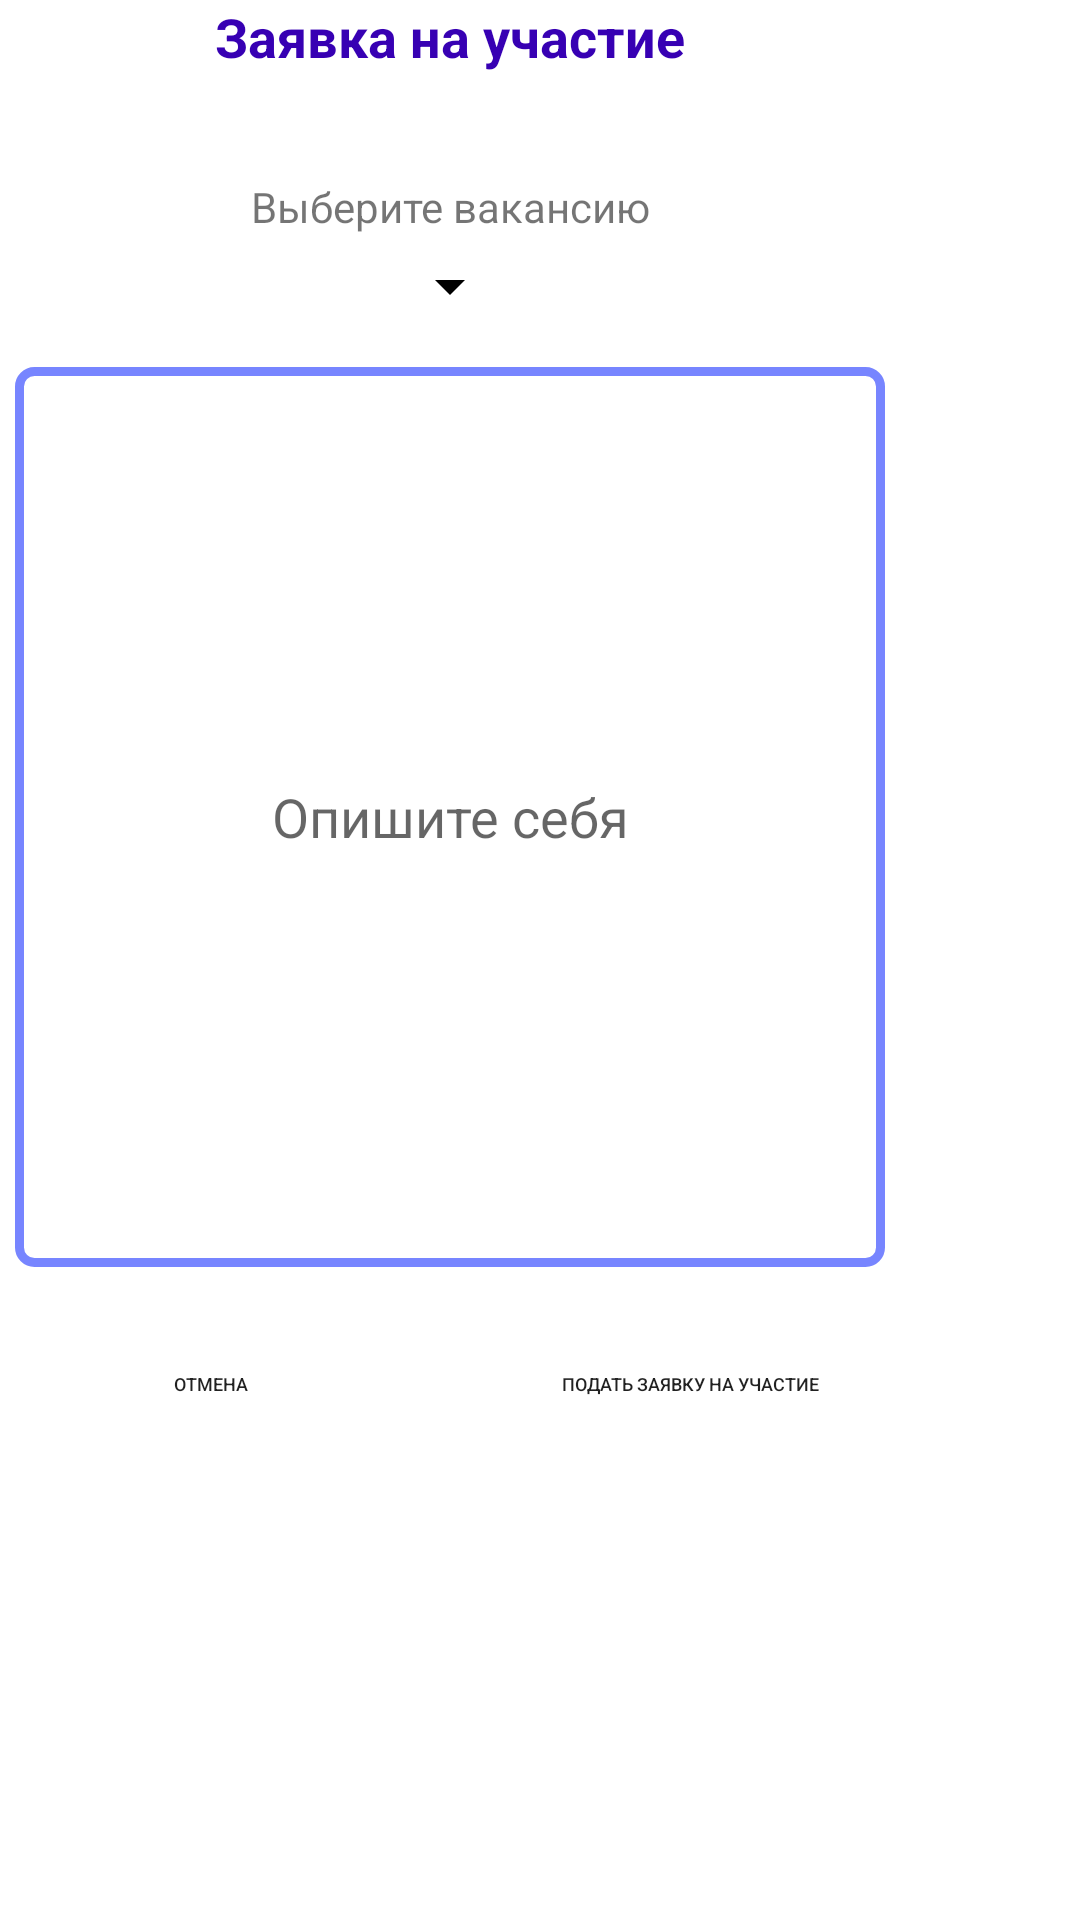

Here is an Android app screen rendered from its layout file. Give the layout XML and the strings, colors and styles it references.
<!-- AndroidManifest.xml: application theme Theme.GrifSport -->
<!-- res/layout/fragment_dialog_for_application.xml -->
<?xml version="1.0" encoding="utf-8"?>
<FrameLayout xmlns:android="http://schemas.android.com/apk/res/android"
    xmlns:tools="http://schemas.android.com/tools"
    android:layout_width="match_parent"
    android:layout_height="match_parent"
    tools:context=".DialogFragmentForApplication">

    
    <RelativeLayout
        android:layout_width="300dp"
        android:minHeight="400dp"
        android:layout_height="wrap_content">
        <TextView
            android:layout_width="match_parent"
            android:layout_height="wrap_content"
            android:layout_centerHorizontal="true"
            android:gravity="center"
            android:text="Заявка на участие"
            android:id="@+id/titleApplication"
            android:textColor="@color/purple_700"
            android:textSize="18sp"
            android:textStyle="bold"
            />

    <TextView
        android:layout_width="match_parent"
        android:layout_height="wrap_content"
        android:layout_centerHorizontal="true"
        android:gravity="center"
        android:layout_marginTop="35dp"
        android:layout_below="@+id/titleApplication"
        android:text="Выберите вакансию"
        android:id="@+id/textVacancy"/>

    <Spinner
        android:id="@+id/changeVacancy"
        android:layout_below="@+id/textVacancy"
        android:layout_centerHorizontal="true"
        android:layout_width="wrap_content"
        android:layout_height="wrap_content"
        android:layout_marginRight="0dp"
        android:backgroundTint="@color/black"
        android:layout_marginTop="5dp"
        android:layout_marginStart="2dp"
        android:layout_marginEnd="0dp"

        ></Spinner>

        <EditText
            android:layout_below="@+id/changeVacancy"
            android:id="@+id/descriptionTextApplication"
            android:layout_width="match_parent"
            android:minHeight="300dp"
            android:layout_height="wrap_content"
            android:hint="Опишите себя"
            android:layout_marginTop="15dp"
            android:layout_marginStart="10dp"
            android:inputType="textCapSentences|textMultiLine"
            android:singleLine="false"
            android:text=""
            android:background="@drawable/edittextstyle"
            android:paddingLeft="10dp"
            android:paddingRight="10dp"
            android:paddingTop="10dp"
            android:paddingBottom="10dp"
            android:layout_centerHorizontal="true"
            android:gravity="center"

            />


            >
        <androidx.appcompat.widget.AppCompatButton
            android:id="@+id/application_back"
            android:layout_width="130dp"
            android:layout_height="wrap_content"
            android:textSize="6sp"
            android:layout_marginTop="15dp"
            android:layout_marginBottom="10dp"
            android:layout_alignLeft="@+id/descriptionTextApplication"
            android:layout_below="@+id/descriptionTextApplication"
            android:background="@drawable/mybutton"
            android:text="Отмена" />

        <androidx.appcompat.widget.AppCompatButton
            android:id="@+id/application_post"
            android:layout_width="130dp"
            android:layout_height="wrap_content"
            android:textSize="6sp"
            android:layout_marginTop="15dp"
            android:layout_alignRight="@+id/descriptionTextApplication"
            android:layout_below="@+id/descriptionTextApplication"
            android:background="@drawable/mybutton"
            android:text="Подать заявку на участие" />

    </RelativeLayout>
</FrameLayout>
<!-- resources referenced by this layout -->
<resources>
  <color name="black">#FF000000</color>
  <color name="purple_700">#FF3700B3</color>
  <!-- drawable edittextstyle (drawable-v24) -->
  <?xml version="1.0" encoding="utf-8"?>
  <shape xmlns:android="http://schemas.android.com/apk/res/android"
      android:thickness="0dp"
      android:shape="rectangle">
      <stroke android:width="3dp"
          android:color="@color/colorPrimary"/>
      <corners android:radius="5dp" />
  
  </shape>
  <style name="Theme.GrifSport" parent="Theme.MaterialComponents.DayNight.NoActionBar">
          
          <item name="colorPrimary">@color/purple_500</item>
          <item name="colorPrimaryVariant">@color/purple_700</item>
          <item name="colorOnPrimary">@color/white</item>
          
          <item name="colorSecondary">@color/teal_200</item>
          <item name="colorSecondaryVariant">@color/teal_700</item>
          <item name="colorOnSecondary">@color/black</item>
          
          <item name="android:statusBarColor" tools:targetApi="l">?attr/colorPrimaryVariant</item>
          
      </style>
  <color name="colorPrimary">#7785FF</color>
  <color name="purple_500">#FF6200EE</color>
  <color name="white">#FFFFFFFF</color>
  <color name="teal_200">#FF03DAC5</color>
  <color name="teal_700">#FF018786</color>
</resources>
